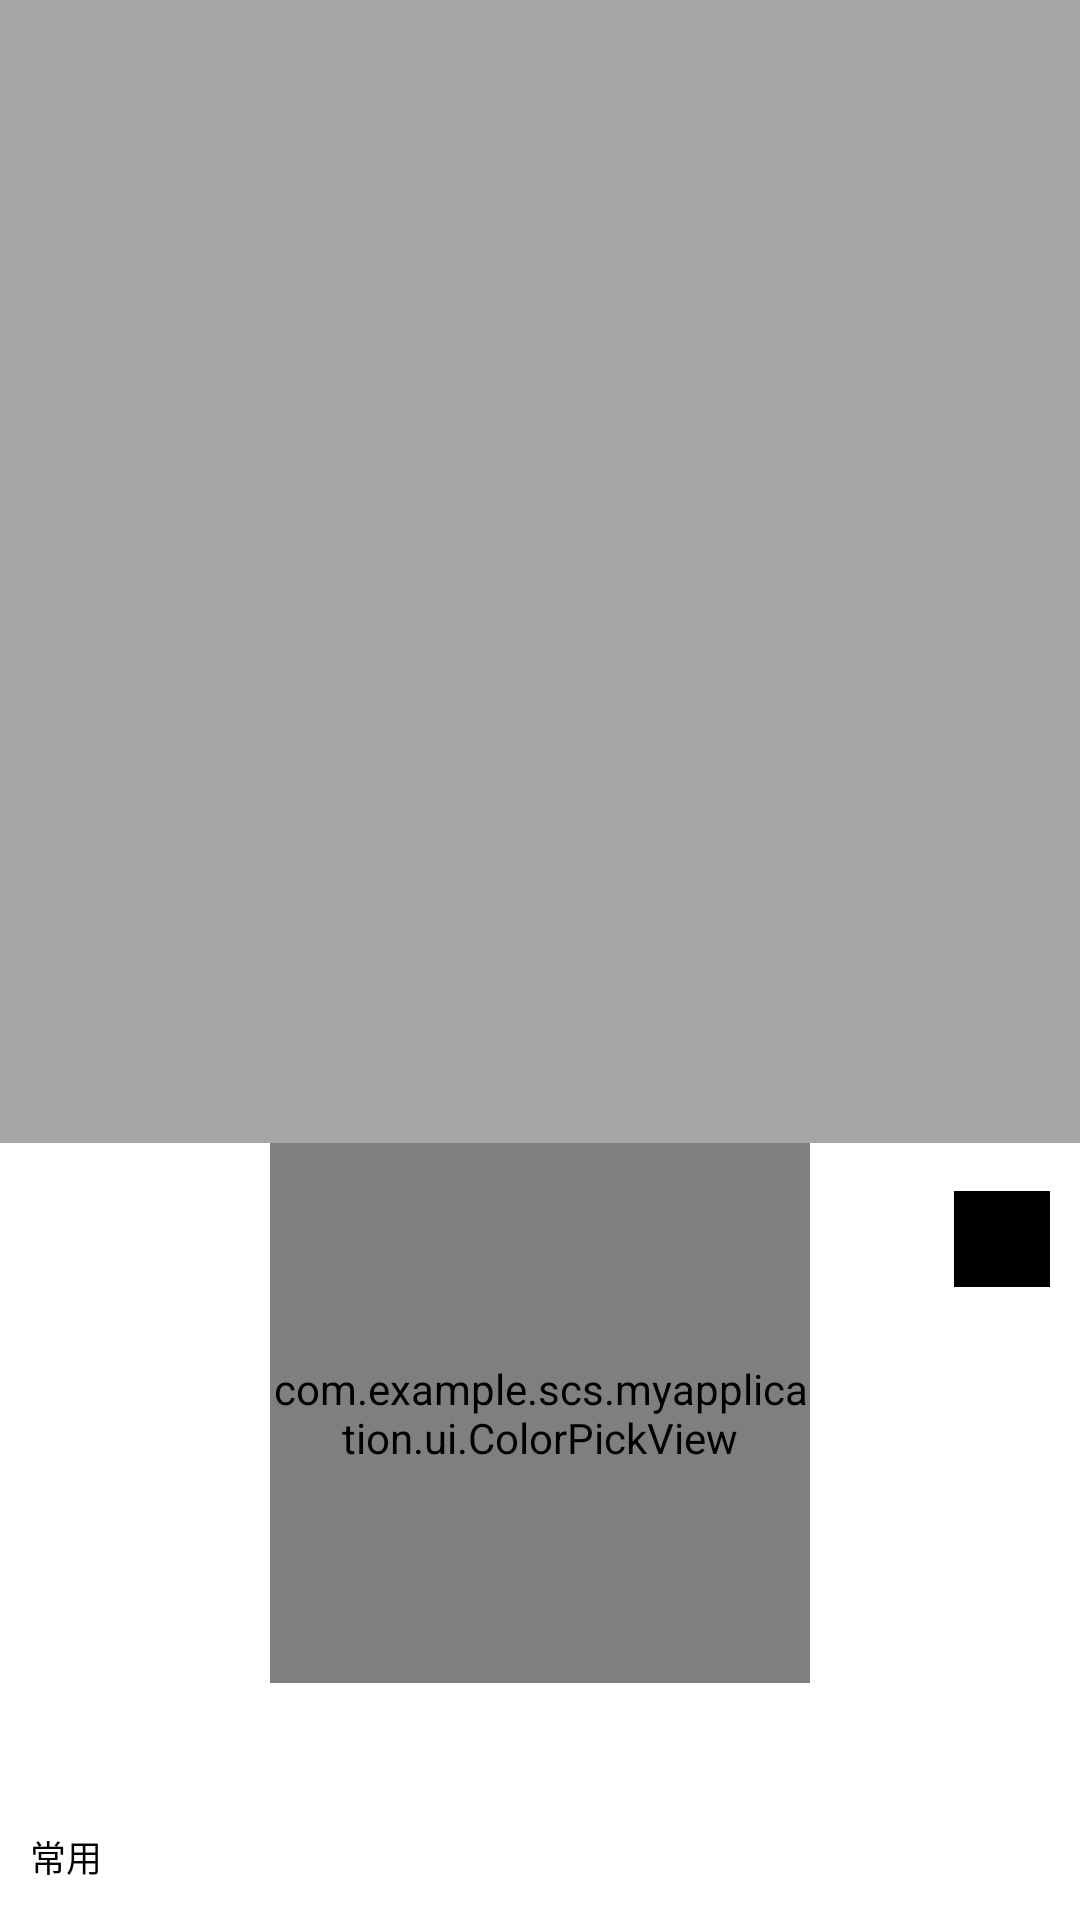

Android layout source for this screen:
<!-- AndroidManifest.xml: application theme AppTheme -->
<!-- res/layout/popup_light_belt.xml -->
<?xml version="1.0" encoding="utf-8"?>
<RelativeLayout xmlns:android="http://schemas.android.com/apk/res/android"
    xmlns:colorpicker="http://schemas.android.com/apk/res-auto"
    android:id="@+id/rl"
    android:layout_width="match_parent"
    android:layout_height="match_parent"
    android:background="#55000000"
    android:orientation="vertical">


    <LinearLayout
        android:layout_width="match_parent"
        android:layout_height="259dp"
        android:layout_alignParentBottom="true"
        android:background="#ffffff"
        android:orientation="vertical">

        <RelativeLayout
            android:layout_width="match_parent"
            android:layout_height="wrap_content"
            android:layout_weight="1">

            <com.example.scs.myapplication.ui.ColorPickView
                android:id="@+id/color_picker_view"
                android:layout_width="180dp"
                android:layout_height="180dp"
                android:layout_centerHorizontal="true"
                android:gravity="center"
                colorpicker:center_color="#FFFFFF"
                colorpicker:center_radius="10dp"
                colorpicker:circle_radius="90dp" />

            <View
                android:id="@+id/iv_clickcolor"
                android:layout_width="32dp"
                android:layout_height="32dp"
                android:layout_alignParentRight="true"
                android:layout_marginRight="10dp"
                android:layout_marginTop="16dp"
                android:background="#000000" />
        </RelativeLayout>


        <LinearLayout
            android:layout_width="match_parent"
            android:layout_height="42dp"
            android:orientation="horizontal">

            <TextView
                android:layout_width="wrap_content"
                android:layout_height="wrap_content"
                android:layout_gravity="center_vertical"
                android:layout_marginLeft="10dp"
                android:text="常用"
                android:textColor="#000000"
                android:textSize="12dp" />

            <LinearLayout
                android:layout_width="wrap_content"
                android:layout_height="match_parent"
                android:layout_weight="1"
                android:orientation="horizontal"></LinearLayout>
        </LinearLayout>
    </LinearLayout>
</RelativeLayout>
<!-- resources referenced by this layout -->
<resources>
  <style name="AppTheme" parent="Theme.AppCompat.Light.DarkActionBar">
          
          <item name="android:textViewStyle">@style/BlueTextStyle</item>
          <item name="android:textColor">@android:color/holo_purple</item>
  
          <item name="colorPrimary">@color/colorPrimary</item>
          <item name="colorPrimaryDark">@color/colorPrimaryDark</item>
          <item name="colorAccent">@color/colorAccent</item>
          <item name="windowActionBar">false</item>
          <item name="android:windowNoTitle">true</item>
          <item name="android:windowIsTranslucent">true</item>
          <item name="windowNoTitle">true</item>
      </style>
  <style name="BlueTextStyle">
          <item name="android:textColor">@android:color/holo_blue_light</item>
      </style>
  <!-- not gathered from this repository: default colours our renderer supplied (Android Studio template values) -->
  <color name="colorPrimary">#FF6200EE</color>
  <color name="colorPrimaryDark">#FF3700B3</color>
  <color name="colorAccent">#FF03DAC5</color>
</resources>
